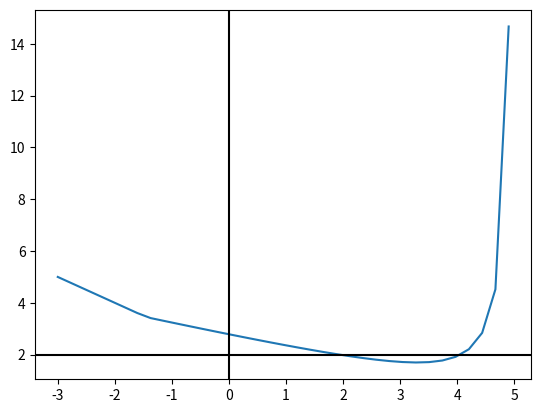

Write the Python code that produced this figure.
import numpy as np

x_stop = -2.5
x_brake = -38.5

def braking_spec(time_gap, speed, x_stop=x_stop, x_brake=x_brake):
    if x_brake >= x_stop:
        return 0, np.inf, np.inf
    v0 = speed
    x0 = -time_gap*v0
 

    brake_dist = x_stop - x_brake
    
    a = -v0**2/(2*brake_dist)
    brake_dur = -v0/a
    
    t_brake = (x_brake - x0)/v0
    t_stop = t_brake + brake_dur

    return a, t_brake, t_stop

def simulate_trajectory(t, time_gap, speed, braking, x_stop=x_stop, x_brake=x_brake):
    v0 = speed
    x0 = -time_gap*v0
    
    if not braking:
        x = t*v0 + x0
        v = np.repeat(speed, len(t))
        return x, v, (np.inf, np.inf)
    
    a, t_brake, t_stop = braking_spec(time_gap, speed, x_stop=x_stop, x_brake=x_brake)

    v = np.zeros(len(t))

    v = np.piecewise(t,
            [(t <= t_brake), (t > t_brake) & (t <= t_stop)],
            [lambda t: v0, lambda t: (t - t_brake)*a + v0, 0.0],
            )
    
    x = np.piecewise(t,
            [(t <= t_brake), (t > t_brake) & (t <= t_stop)],
            [lambda t: (t*v0 + x0), lambda t: (t_brake*v0 + x0) + (t - t_brake)*v0 + a/2*(t - t_brake)**2, x_stop]
            )

    return x, v, (t_brake, t_stop)
    

def test():
    import matplotlib.pyplot as plt
    v0 = 25/2.237
    time_gap = 2.0
    trng = np.linspace(-3, 20, 100)
    x, v, (t_brake, t_stop) = simulate_trajectory(trng, time_gap, v0, True)

    #plt.plot(trng, v)
    #plt.plot(trng, x)
    tau = -x/v
    plt.plot(trng, tau)
    plt.axvline(0, color='black')
    plt.axhline(time_gap, color='black')
    plt.show()

if __name__ == '__main__':
    test()
